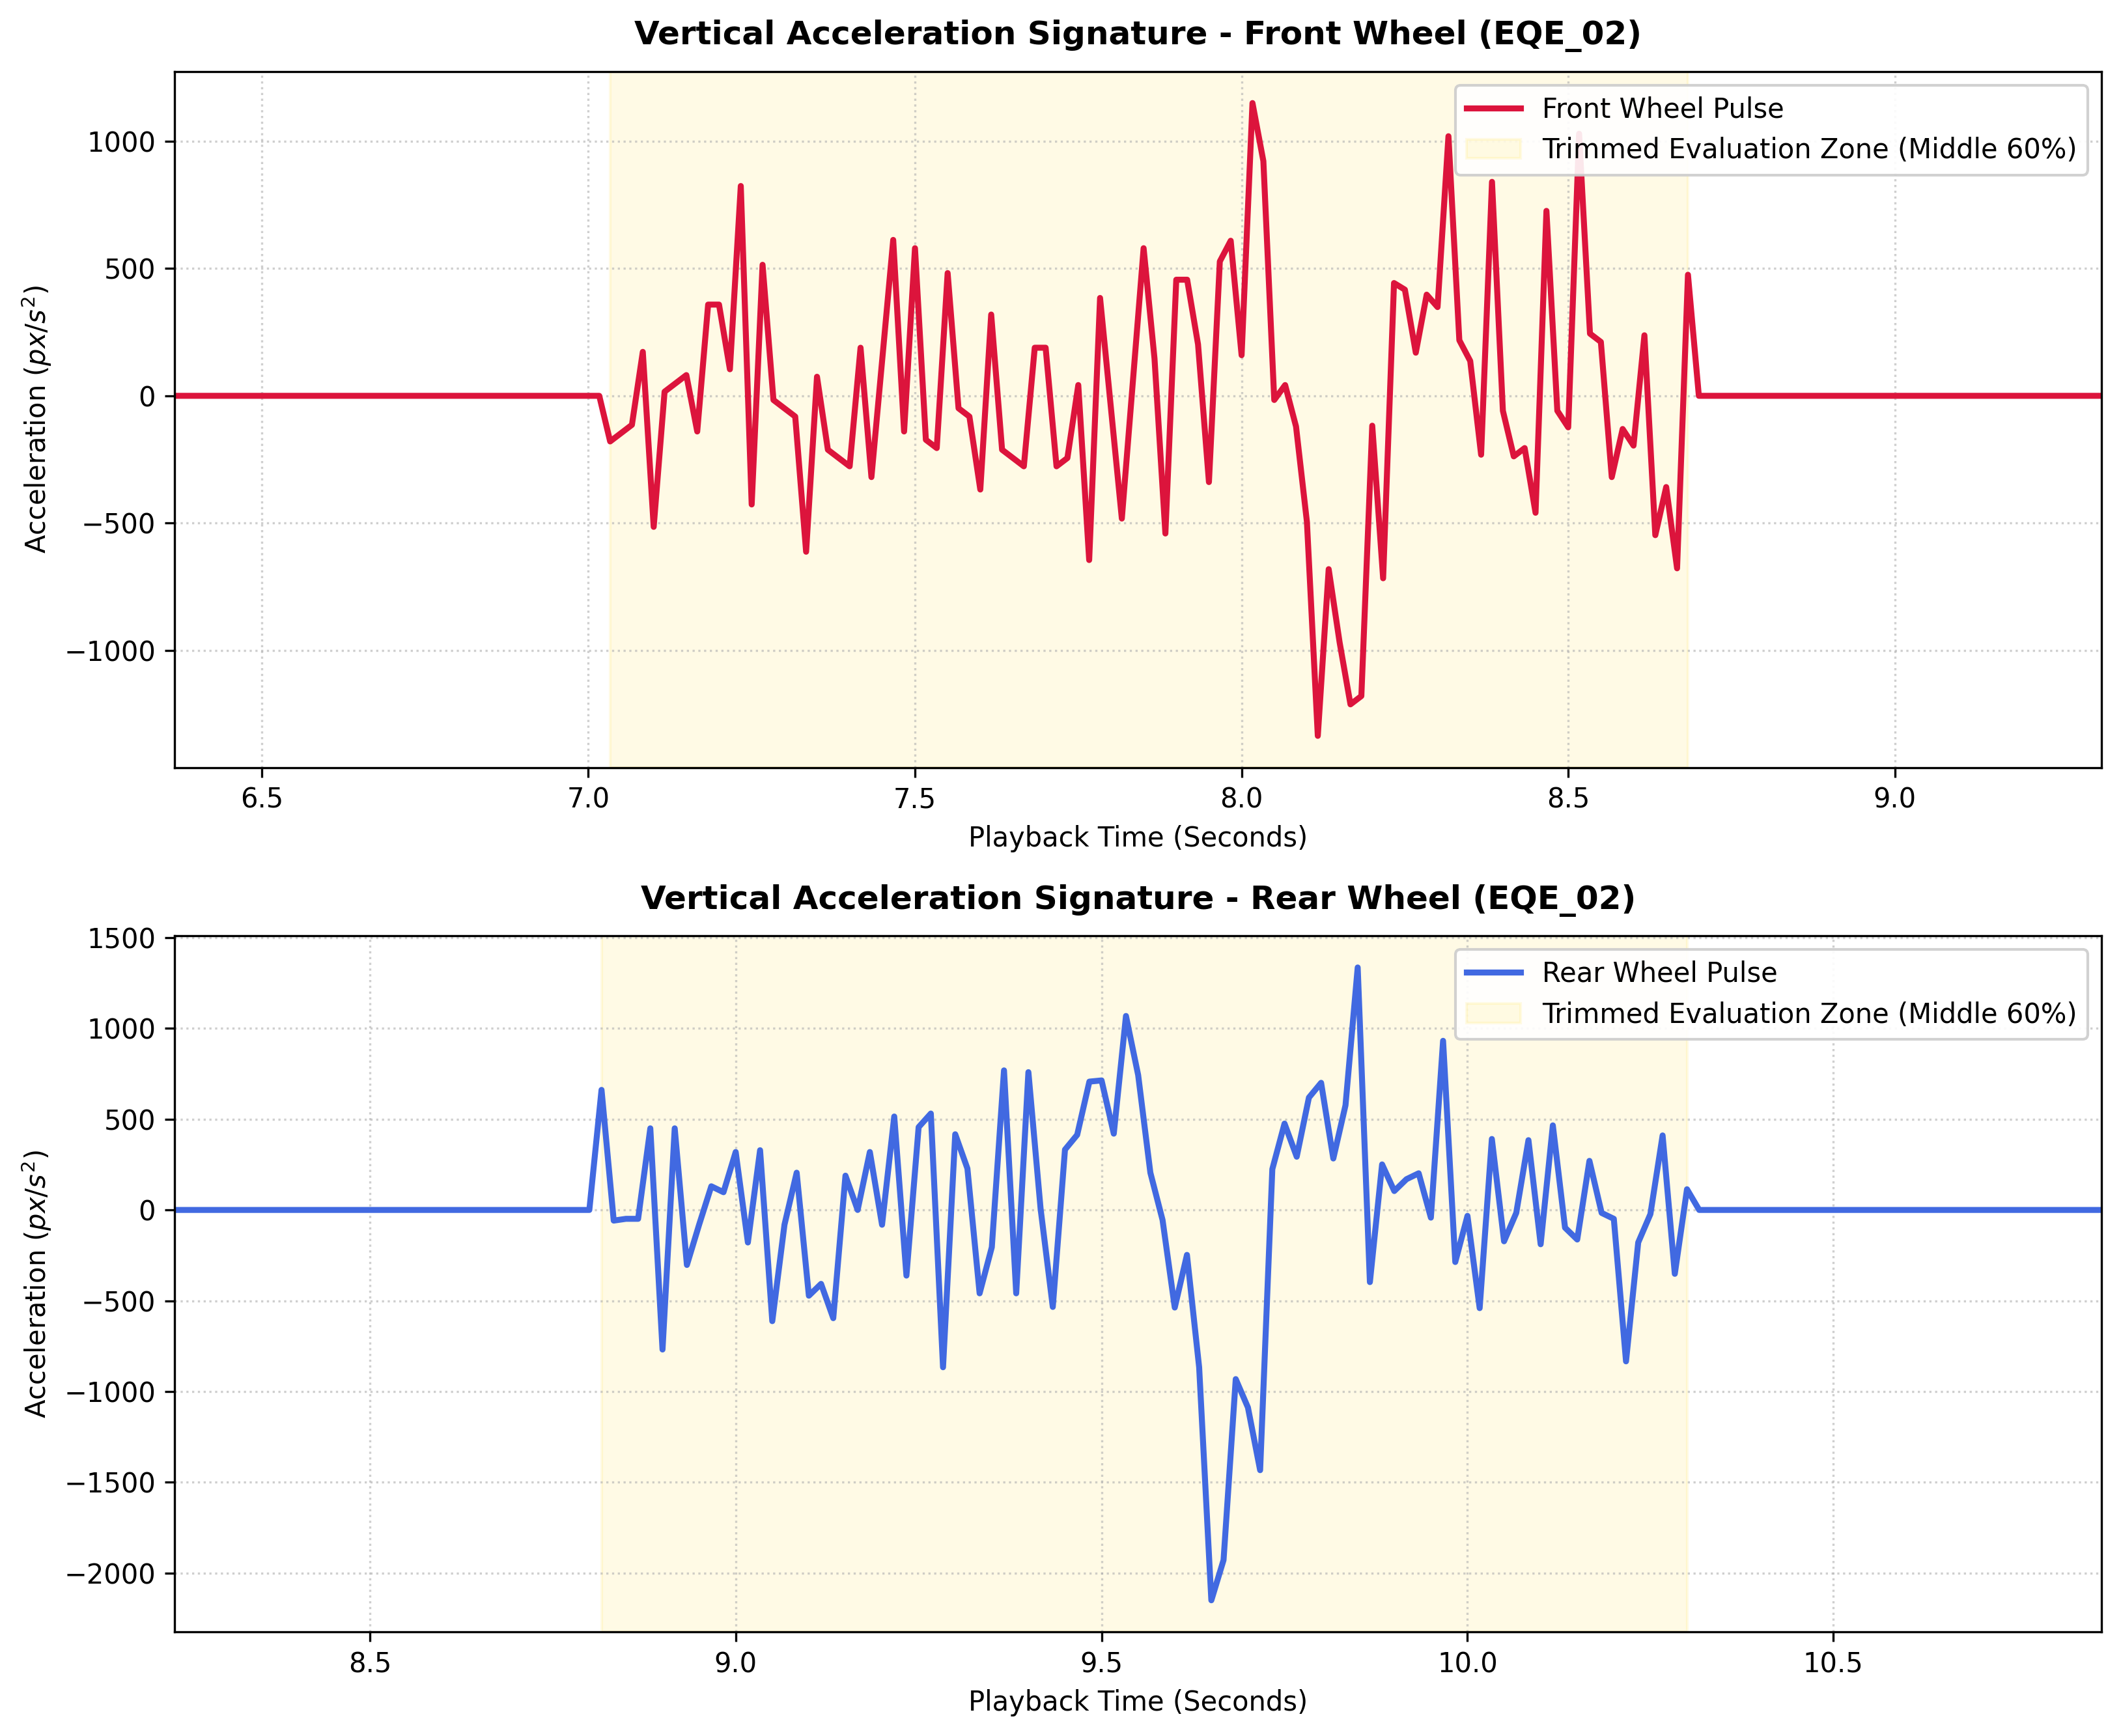

The data file committed next to this chart (first rows):
Original_Video_Frame, Output_Video_Frame, Wheel_ID, Confidence, Wheel_X1, Wheel_Y1, Wheel_X2, Wheel_Y2, Wheel_Well_Y, Clearance_Distance_px
1528, 382, Wheel_1, 0.81, 0, 148, 38, 275, 148, 0
1532, 383, Wheel_1, 0.84, 0, 149, 42, 276, 149, 0
1536, 384, Wheel_1, 0.85, 0, 148, 46, 277, 148, 0
1540, 385, Wheel_1, 0.86, 0, 146, 52, 278, 146, 0
1544, 386, Wheel_1, 0.87, 0, 147, 55, 278, 147, 0
1548, 387, Wheel_1, 0.88, 0, 147, 59, 279, 147, 0
1552, 388, Wheel_1, 0.88, 0, 147, 63, 279, 147, 0
1556, 389, Wheel_1, 0.88, 0, 147, 67, 279, 147, 0
1560, 390, Wheel_1, 0.88, 0, 146, 72, 279, 146, 0
1564, 391, Wheel_1, 0.88, 0, 146, 76, 280, 146, 0
1568, 392, Wheel_1, 0.88, 0, 146, 80, 280, 146, 0
1572, 393, Wheel_1, 0.88, 0, 146, 84, 280, 146, 0
1576, 394, Wheel_1, 0.89, 0, 146, 88, 280, 145, 1
1580, 395, Wheel_1, 0.89, 0, 146, 93, 280, 144, 2
1584, 396, Wheel_1, 0.9, 0, 146, 96, 280, 143, 3
1588, 397, Wheel_1, 0.9, 0, 146, 100, 280, 139, 7
1592, 398, Wheel_1, 0.89, 0, 146, 104, 280, 140, 6
1596, 399, Wheel_1, 0.89, 0, 146, 109, 279, 139, 7
1600, 400, Wheel_1, 0.9, 0, 146, 113, 279, 138, 8
1604, 401, Wheel_1, 0.9, 0, 147, 117, 279, 138, 9
1608, 402, Wheel_1, 0.9, 0, 147, 121, 279, 137, 10
1612, 403, Wheel_1, 0.9, 0, 147, 125, 279, 136, 11
1616, 404, Wheel_1, 0.9, 0, 147, 130, 279, 136, 11
1620, 405, Wheel_1, 0.9, 1, 147, 135, 279, 135, 12
1624, 406, Wheel_1, 0.9, 2, 147, 139, 279, 135, 12
1628, 407, Wheel_1, 0.89, 7, 147, 143, 279, 135, 12
1632, 408, Wheel_1, 0.89, 11, 147, 146, 279, 135, 12
1636, 409, Wheel_1, 0.9, 15, 147, 152, 279, 135, 12
1640, 410, Wheel_1, 0.91, 19, 147, 156, 278, 134, 13
1644, 411, Wheel_1, 0.9, 23, 147, 161, 279, 134, 13
1648, 412, Wheel_1, 0.89, 28, 147, 166, 279, 134, 13
1652, 413, Wheel_1, 0.89, 33, 147, 170, 279, 134, 13
1656, 414, Wheel_1, 0.9, 39, 147, 175, 279, 134, 13
1660, 415, Wheel_1, 0.89, 44, 147, 180, 279, 134, 13
1664, 416, Wheel_1, 0.9, 49, 147, 184, 279, 134, 13
1668, 417, Wheel_1, 0.89, 54, 147, 188, 279, 134, 13
1672, 418, Wheel_1, 0.9, 59, 147, 194, 279, 134, 13
1676, 419, Wheel_1, 0.9, 64, 147, 199, 279, 134, 13
1680, 420, Wheel_1, 0.9, 68, 147, 204, 278, 134, 13
1684, 421, Wheel_1, 0.9, 73, 147, 209, 278, 134, 13
1688, 422, Wheel_1, 0.9, 79, 147, 215, 278, 134, 13
1692, 423, Wheel_1, 0.9, 85, 147, 219, 277, 134, 13
1696, 424, Wheel_1, 0.91, 89, 146, 224, 277, 133, 13
1700, 425, Wheel_1, 0.89, 94, 146, 229, 277, 133, 13
1704, 426, Wheel_1, 0.89, 99, 146, 233, 277, 133, 13
1708, 427, Wheel_1, 0.9, 104, 146, 238, 277, 133, 13
1712, 428, Wheel_1, 0.9, 109, 145, 243, 276, 133, 12
1716, 429, Wheel_1, 0.9, 113, 144, 248, 276, 132, 12
1720, 430, Wheel_1, 0.9, 118, 144, 253, 276, 132, 12
1724, 431, Wheel_1, 0.91, 123, 143, 258, 276, 131, 12
1728, 432, Wheel_1, 0.9, 128, 143, 263, 276, 131, 12
1732, 433, Wheel_1, 0.9, 133, 142, 269, 276, 131, 11
1736, 434, Wheel_1, 0.9, 138, 142, 273, 276, 130, 12
1740, 435, Wheel_1, 0.91, 144, 142, 279, 275, 130, 12
1744, 436, Wheel_1, 0.91, 149, 142, 284, 275, 130, 12
1748, 437, Wheel_1, 0.91, 154, 141, 289, 275, 129, 12
1752, 438, Wheel_1, 0.9, 159, 142, 294, 275, 129, 13
1756, 439, Wheel_1, 0.91, 165, 141, 300, 275, 128, 13
1760, 440, Wheel_1, 0.91, 170, 141, 306, 275, 128, 13
1764, 441, Wheel_1, 0.9, 176, 141, 311, 274, 127, 14
... 277 more rows
